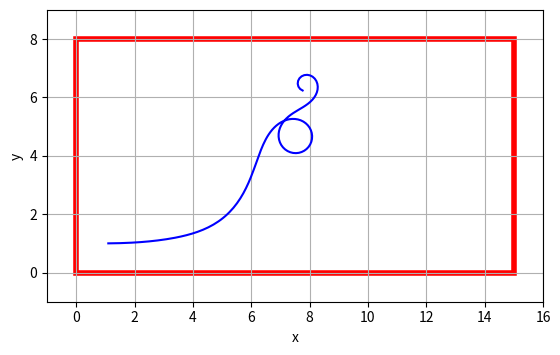

Generate this figure with matplotlib:
import matplotlib.pyplot as plt
import numpy as np
import matplotlib.patches as patches

def curvature(s):
    return (
        0.05                       
        + 0.02 * np.sin(0.5 * s)*s**2   
        + 0.01 * np.sin(2.0 * s)*s   
    )

def generate_path_curvature(x, y, N=150, ds=0.1):
    path = []
    theta = 0.0

    for i in range(N):
        kappa = curvature(i * ds)
        theta += kappa * ds
        x += np.cos(theta) * ds
        y += np.sin(theta) * ds
        path.append([x, y])

    return np.array(path)


def plot_path(path):

    fig, ax = plt.subplots()

    ax.plot(path[:, 0], path[:, 1], '-b')

    box = patches.Rectangle((0, 0),
                            15, 8,
                            linewidth=4,
                            edgecolor='r',
                            facecolor='none')
    ax.add_patch(box)
    
    pad = 1.0
    ax.set_xlim(-pad, 15 + pad)
    ax.set_ylim(-pad, 8 + pad)

    ax.set_aspect('equal', adjustable='box')
    ax.set_xlabel("x")
    ax.set_ylabel("y")
    ax.grid(True)

    plt.show()

if __name__ == "__main__":
    start = 2 
    path = generate_path_curvature(1,1)
    plot_path(path)
